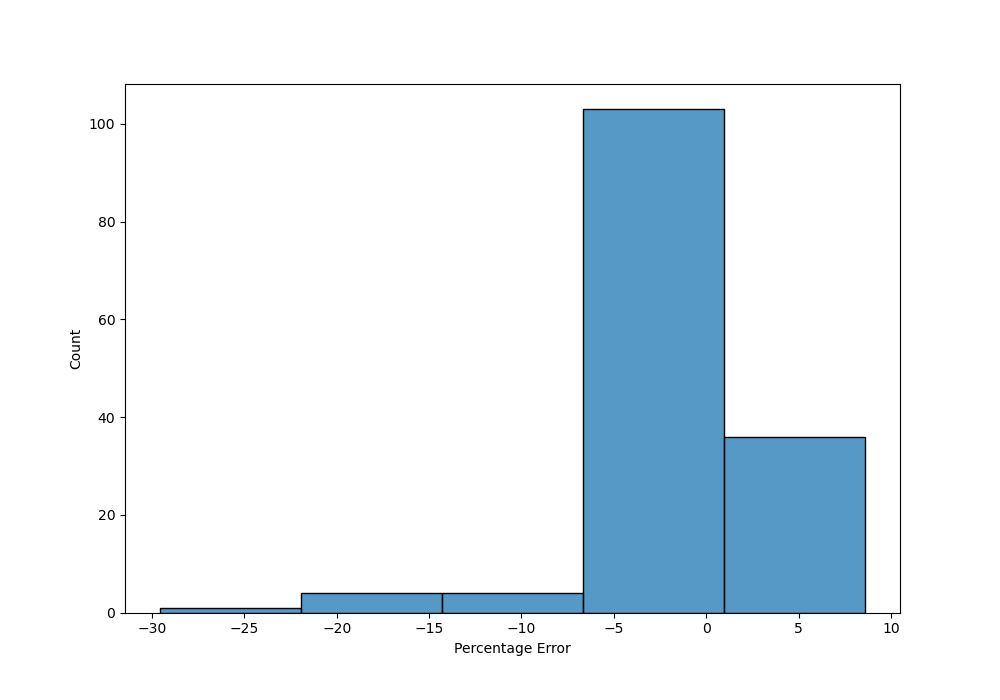

Source data for this figure (header and first rows):
, Unnamed: 0, Prediced, TRUE, Error, Percentage Error
0, 0.0, 126.5, 140.1, 13.59, -9.704
1, 1.0, 100, 99.52, 0.4917, 0.4941
2, 2.0, 47.52, 50.16, 2.639, -5.262
3, 3.0, 12.1, 13.36, 1.259, -9.421
4, 4.0, 203.3, 191.8, 11.47, 5.98
5, 5.0, 74.55, 84.53, 9.98, -11.81
6, 6.0, 25.89, 30.09, 4.199, -13.95
7, 7.0, 122.5, 120.1, 2.384, 1.985
8, 8.0, 60.82, 63.28, 2.455, -3.88
9, 9.0, 43.32, 41.33, 1.985, 4.804
10, 10.0, 52.94, 60.19, 7.248, -12.04
11, 11.0, 25.85, 25.72, 0.1266, 0.4921
12, 12.0, 141.2, 140.1, 1.136, 0.811
13, 13.0, 73.15, 70.02, 3.133, 4.475
14, 14.0, 44.9, 45.08, 0.1755, -0.3894
15, 15.0, 32.77, 33.63, 0.8648, -2.572
16, 16.0, 63.15, 63.28, 0.1267, -0.2003
17, 17.0, 132.6, 138.7, 6.097, -4.395
18, 18.0, 107.6, 110.2, 2.521, -2.289
19, 19.0, 66.8, 69.39, 2.586, -3.727
20, 20.0, 57.36, 60.27, 2.91, -4.828
21, 21.0, 35.3, 36.12, 0.8238, -2.281
22, 22.0, 46.03, 45.87, 0.1637, 0.3569
23, 23.0, 17.74, 20.73, 2.987, -14.41
24, 24.0, 38.75, 39.52, 0.7681, -1.943
25, 25.0, 53.55, 56.24, 2.695, -4.792
26, 26.0, 226.5, 237.8, 11.25, -4.733
27, 27.0, 116.9, 120.4, 3.488, -2.898
28, 28.0, 37.07, 36.26, 0.814, 2.245
29, 29.0, 101.9, 100.1, 1.792, 1.79
30, 30.0, 58.07, 67.66, 9.59, -14.17
31, 31.0, 207.6, 214.1, 6.462, -3.018
32, 32.0, 25.12, 25.16, 0.03511, -0.1396
33, 33.0, 144.6, 155.4, 10.87, -6.995
34, 34.0, 38.61, 38.47, 0.1415, 0.3679
35, 35.0, 51.59, 55.0, 3.406, -6.193
36, 36.0, 73.09, 72.56, 0.5284, 0.7282
37, , , , 3.6, 
